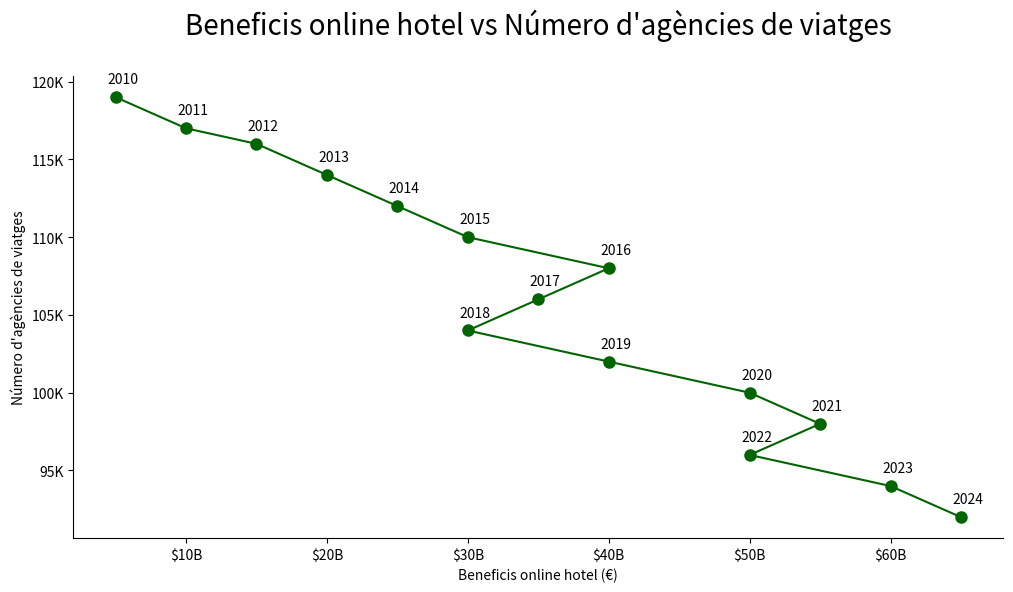

Here is the Python script that generated this plot:
import numpy as np
import matplotlib.pyplot as plt
from matplotlib.ticker import FuncFormatter

# Creem un dataset que ens serveixi d'exemple
years = [2010, 2011, 2012, 2013, 2014, 2015, 2016, 2017, 2018, 2019, 2020, 2021, 2022, 2023, 2024]
online_hotel_revenue = np.array([5e9, 10e9, 15e9, 20e9, 25e9, 30e9, 40e9, 35e9, 30e9, 40e9, 50e9, 55e9, 50e9, 60e9, 65e9])
number_of_travel_agents = [119000, 117000, 116000, 114000, 112000, 110000, 108000, 106000, 104000, 102000, 100000, 98000, 96000, 94000, 92000]

# Format dels eixos x i y per la gràfica
online_hotel_revenue_billions = online_hotel_revenue / 1e9

def billions_formatter(x, pos):
    return f'${int(x)}B'

def thousands_formatter(x, pos):
    return f'{int(x/1000)}K'

# Creem el plot
plt.figure(figsize=(12, 6))
plt.plot(online_hotel_revenue_billions, number_of_travel_agents, 'o-', color='darkgreen', markersize=8)

ax = plt.gca()
ax.xaxis.set_major_formatter(FuncFormatter(billions_formatter))
ax.yaxis.set_major_formatter(FuncFormatter(thousands_formatter))

# Eliminem el límit superior i de la dreta, i afegim grid
ax.spines['top'].set_visible(False)
ax.spines['right'].set_visible(False)

# Unim les dades
for (revenue, agents, year) in zip(online_hotel_revenue_billions, number_of_travel_agents, years):
    plt.annotate(year, xy=(revenue, agents), textcoords="offset points", xytext=(5,10), ha='center')

# Afegim títols, guardem el plot i el mostrem
plt.title('Beneficis online hotel vs Número d\'agències de viatges', fontsize=20, pad = '30.0')
plt.xlabel('Beneficis online hotel (€)', fontsize=10)
plt.ylabel('Número d\'agències de viatges', fontsize=10)

plt.savefig('beneficis_hotel.png', bbox_inches='tight', facecolor='white')

plt.show()